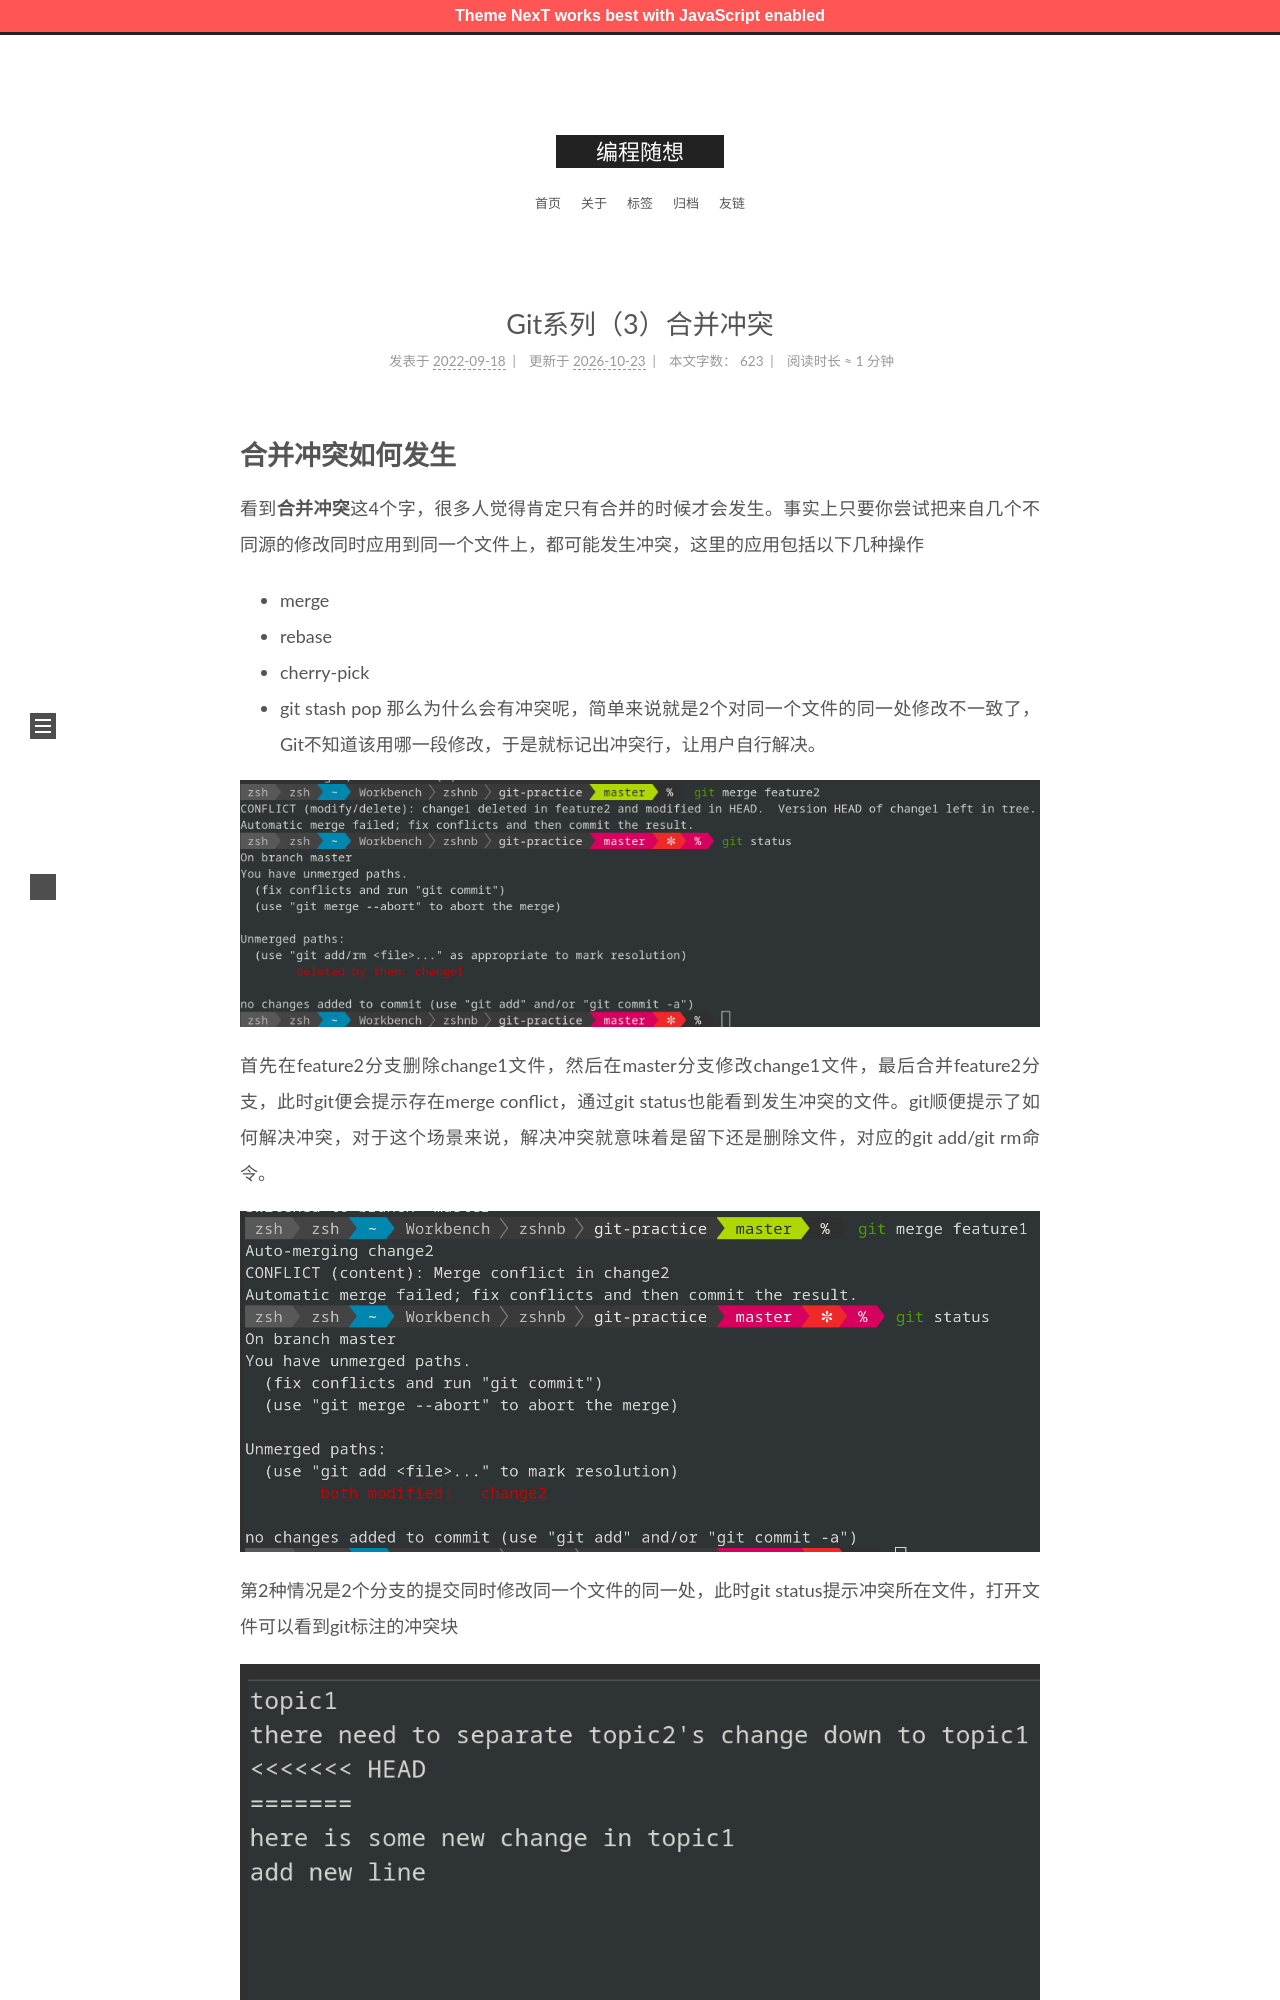

repository: zshnb/blog · page: 2022-09-18-merge-conflict.html · generator: jekyll

---
layout: post
title: Git系列（3）合并冲突
date: 2022-09-18 21:10
author: zsh
catalog: true
tags:
- Git
---

# 合并冲突如何发生

看到**合并冲突**这4个字，很多人觉得肯定只有合并的时候才会发生。事实上只要你尝试把来自几个不同源的修改同时应用到同一个文件上，都可能发生冲突，这里的应用包括以下几种操作

- merge
- rebase
- cherry-pick
- git stash pop
<!--more-->
那么为什么会有冲突呢，简单来说就是2个对同一个文件的同一处修改不一致了，Git不知道该用哪一段修改，于是就标记出冲突行，让用户自行解决。

![merge branch](img1.png)
